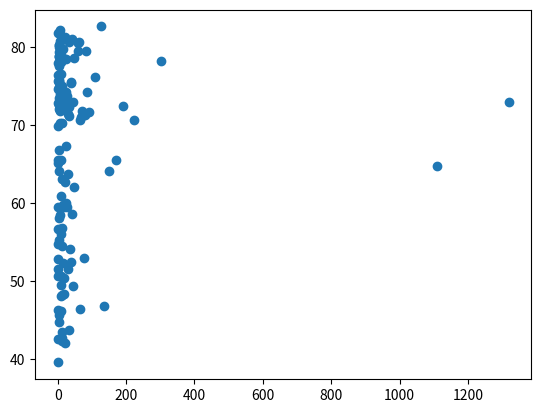

The matplotlib source for this figure:
# import package
import matplotlib.pyplot as plt

pop = [[31.889923,3.600523,33.333216,12.420476,40.301927,20.434176,8.199783,0.708573,150.448339,10.392226,8.078314,9.119152,4.552198,1.639131,190.010647,7.322858,14.326203,8.390505,14.131858,17.696293,33.390141,4.369038,10.238807,16.284741,1318.683096,44.22755,0.71096,64.606759,3.80061,4.133884,18.013409,4.493312,11.416987,10.228744,5.46812,0.496374,9.319622,13.75568,80.264543,6.939688,0.551201,4.906585,76.511887,5.23846,61.083916,1.454867,1.688359,82.400996,22.873338,10.70629,12.572928,9.947814,1.472041,8.502814,7.483763,6.980412,9.956108,0.301931,1110.396331,223.547,69.45357,27.499638,4.109086,6.426679,58.147733,2.780132,127.467972,6.053193,35.610177,23.301725,49.04479,2.505559,3.921278,2.012649,3.193942,6.036914,19.167654,13.327079,24.821286,12.031795,3.270065,1.250882,108.700891,2.874127,0.684736,33.757175,19.951656,47.76198,2.05508,28.90179,16.570613,4.115771,5.675356,12.894865,135.031164,4.627926,3.204897,169.270617,3.242173,6.667147,28.674757,91.077287,38.518241,10.642836,3.942491,0.798094,22.276056,8.860588,0.199579,27.601038,12.267493,10.150265,6.144562,4.553009,5.447502,2.009245,9.118773,43.997828,40.448191,20.378239,42.292929,1.133066,9.031088,7.554661,19.314747,23.174294,38.13964,65.068149,5.701579,1.056608,10.276158,71.158647,29.170398,60.776238,301.139947,3.447496,26.084662,85.262356,4.018332,22.211743,11.746035,12.311143]]
life_exp = [43.828, 76.423, 72.301, 42.731, 75.32, 81.235, 79.829, 75.635, 64.062, 79.441, 56.728, 65.554, 74.852,
            50.728, 72.39, 73.005, 52.295, 49.58, 59.723, 50.43, 80.653, 44.74100000000001, 50.651, 78.553, 72.961,
            72.889, 65.152, 46.462, 55.322, 78.782, 48.328, 75.748, 78.273, 76.486, 78.332, 54.791, 72.235, 74.994,
            71.33800000000002, 71.878, 51.57899999999999, 58.04, 52.947, 79.313, 80.657, 56.735, 59.448, 79.406, 60.022,
            79.483, 70.259, 56.007, 46.38800000000001, 60.916, 70.19800000000001, 82.208, 73.33800000000002, 81.757,
            64.69800000000001, 70.65, 70.964, 59.545, 78.885, 80.745, 80.546, 72.567, 82.603, 72.535, 54.11, 67.297,
            78.623, 77.58800000000002, 71.993, 42.592, 45.678, 73.952, 59.44300000000001, 48.303, 74.241, 54.467,
            64.164, 72.801, 76.195, 66.803, 74.543, 71.164, 42.082, 62.069, 52.90600000000001, 63.785, 79.762, 80.204,
            72.899, 56.867, 46.859, 80.196, 75.64, 65.483, 75.53699999999998, 71.752, 71.421, 71.688, 75.563, 78.098,
            78.74600000000002, 76.442, 72.476, 46.242, 65.528, 72.777, 63.062, 74.002, 42.56800000000001, 79.972,
            74.663, 77.926, 48.159, 49.339, 80.941, 72.396, 58.556, 39.613, 80.884, 81.70100000000002, 74.143, 78.4,
            52.517, 70.616, 58.42, 69.819, 73.923, 71.777, 51.542, 79.425, 78.242, 76.384, 73.747, 74.249, 73.422,
            62.698, 42.38399999999999, 43.487]
# print(len(life_exp))
# Build Scatter plot
plt.scatter(pop, life_exp)
# print(len(pop))
# Show plot
plt.show()
